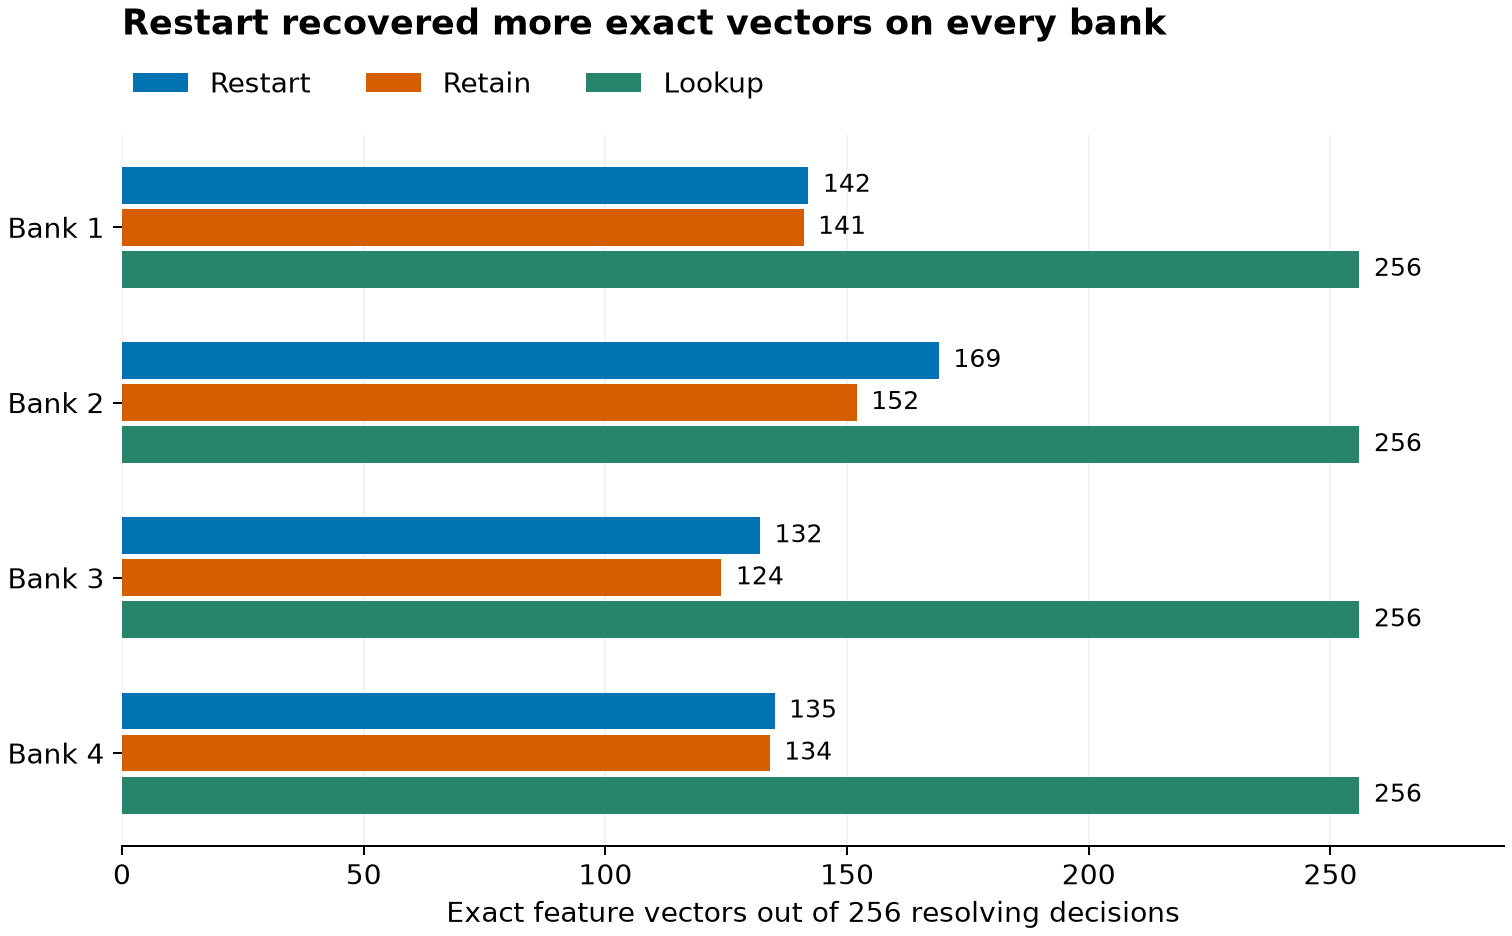

The data file committed next to this chart (first rows):
bank, raw_exact, restart_exact, retain_exact, retain_minus_restart, lookup_exact
1, 54, 142, 141, -1, 256
2, 60, 169, 152, -17, 256
3, 65, 132, 124, -8, 256
4, 58, 135, 134, -1, 256
